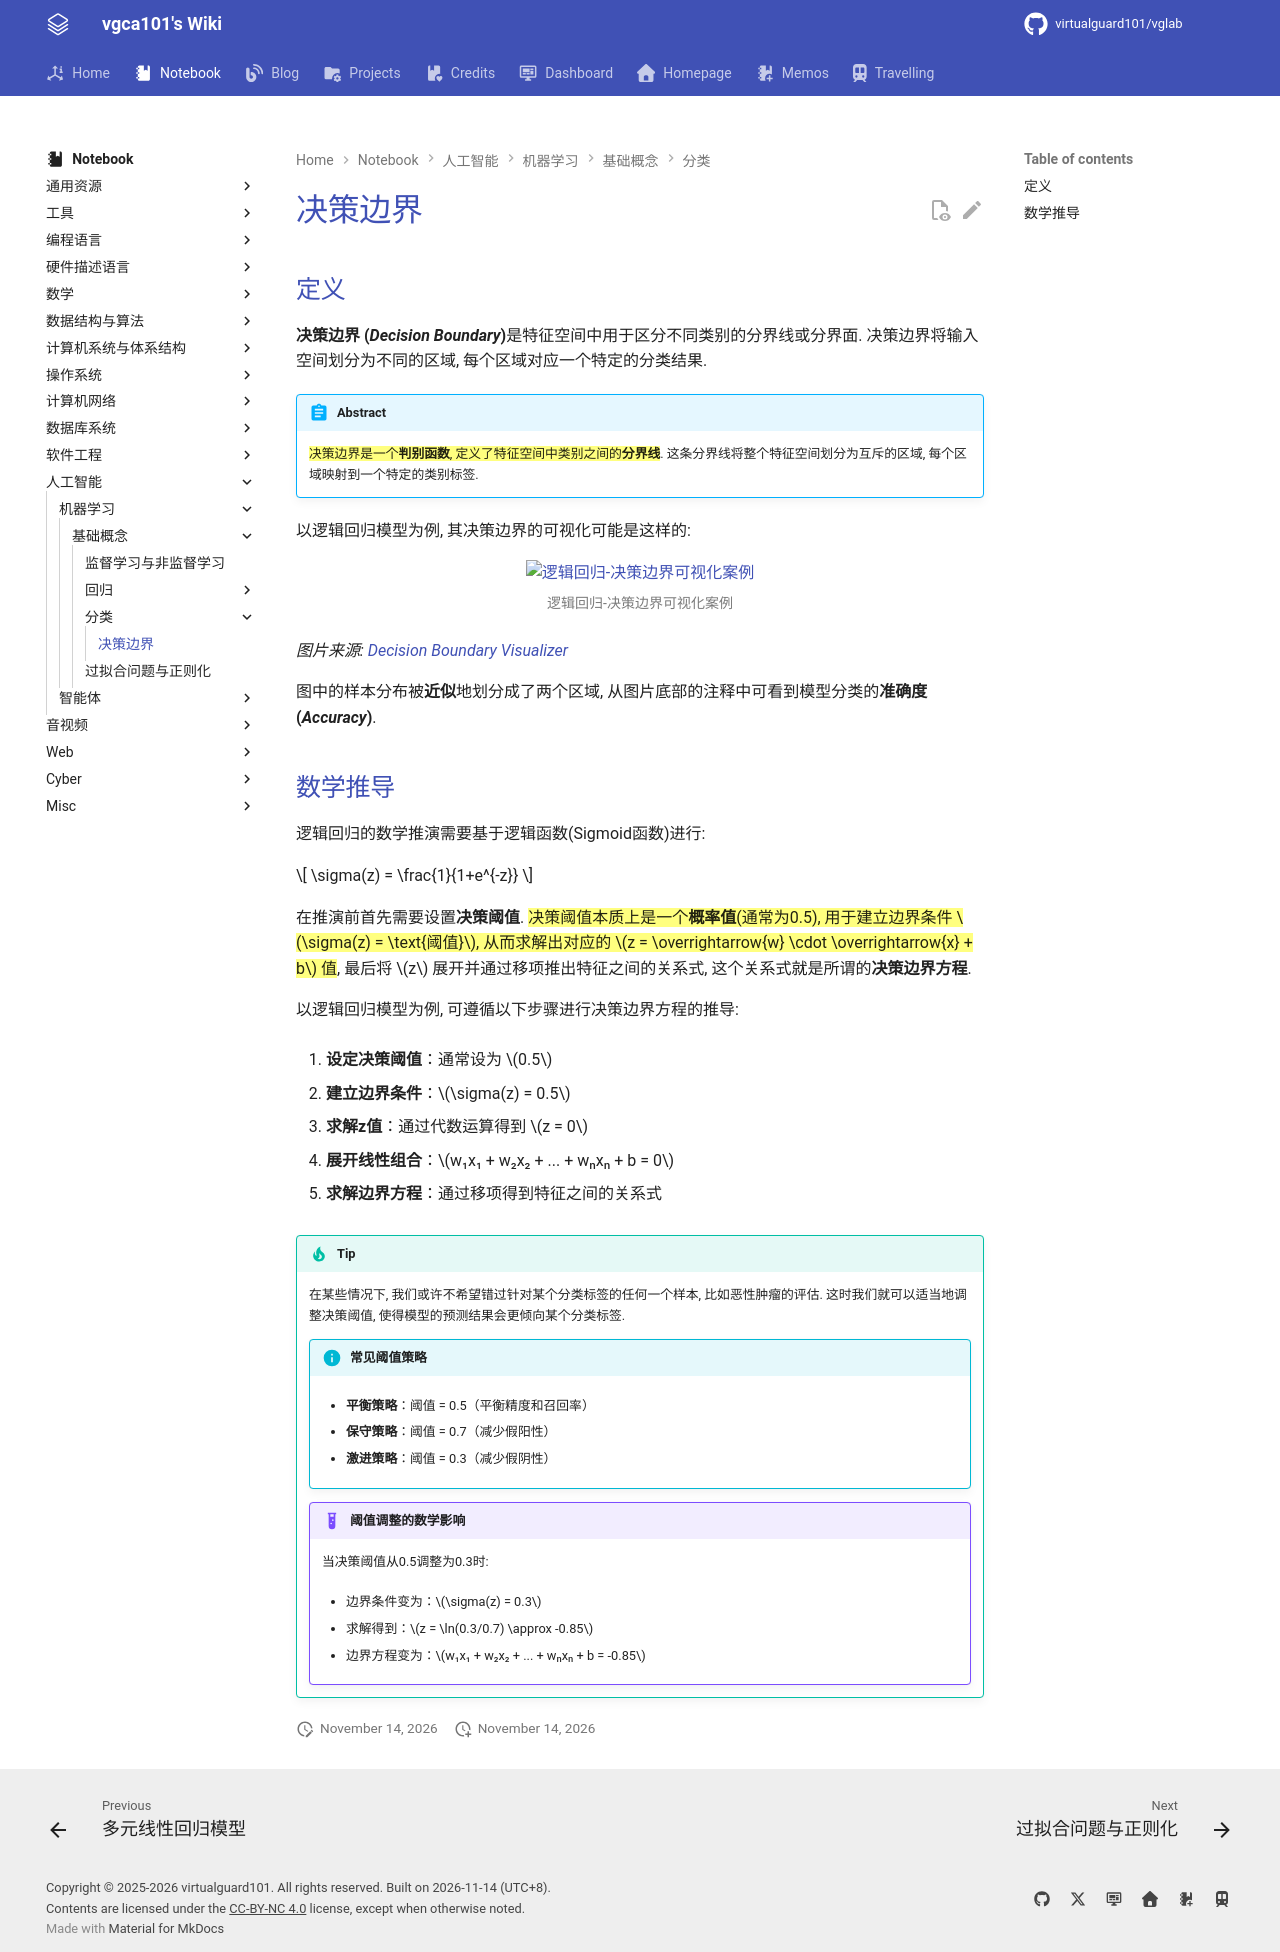

repository: virtualguard101/wiki · page: note/ml/coursera/决策边界/index.html · generator: mkdocs

---
date: 2025-09-28 19:21:00
title: 决策边界
permalink: 
publish: true
tags:
  - 机器学习
  - Coursera
---

# 决策边界

## 定义

<b>决策边界 (*Decision Boundary*)</b>是特征空间中用于区分不同类别的分界线或分界面. 决策边界将输入空间划分为不同的区域, 每个区域对应一个特定的分类结果.

!!! abstract
    ==决策边界是一个**判别函数**, 定义了特征空间中类别之间的**分界线**==. 这条分界线将整个特征空间划分为互斥的区域, 每个区域映射到一个特定的类别标签.

以逻辑回归模型为例, 其决策边界的可视化可能是这样的:

![逻辑回归-决策边界可视化案例](assets/decision-boundary/newplot.png)
*图片来源: [Decision Boundary Visualizer](https://ml-visualizer.herokuapp.com/)*

图中的样本分布被**近似**地划分成了两个区域, 从图片底部的注释中可看到模型分类的**准确度 (*Accuracy*)**.

## 数学推导

逻辑回归的数学推演需要基于逻辑函数(Sigmoid函数)进行:

$$
\sigma(z) = \frac{1}{1+e^{-z}}
$$

在推演前首先需要设置**决策阈值**. ==决策阈值本质上是一个**概率值**(通常为0.5), 用于建立边界条件 $\sigma(z) = \text{阈值}$, 从而求解出对应的 $z = \overrightarrow{w} \cdot \overrightarrow{x} + b$ 值==, 最后将 $z$ 展开并通过移项推出特征之间的关系式, 这个关系式就是所谓的**决策边界方程**.

以逻辑回归模型为例, 可遵循以下步骤进行决策边界方程的推导:

1. **设定决策阈值**：通常设为 $0.5$

2. **建立边界条件**：$\sigma(z) = 0.5$

3. **求解z值**：通过代数运算得到 $z = 0$

4. **展开线性组合**：$w₁x₁ + w₂x₂ + ... + wₙxₙ + b = 0$

5. **求解边界方程**：通过移项得到特征之间的关系式

!!! tip
    在某些情况下, 我们或许不希望错过针对某个分类标签的任何一个样本, 比如恶性肿瘤的评估. 这时我们就可以适当地调整决策阈值, 使得模型的预测结果会更倾向某个分类标签.

    !!! info "常见阈值策略"
        - **平衡策略**：阈值 = 0.5（平衡精度和召回率）

        - **保守策略**：阈值 = 0.7（减少假阳性）

        - **激进策略**：阈值 = 0.3（减少假阴性）

    !!! example "阈值调整的数学影响"

        当决策阈值从0.5调整为0.3时:

        - 边界条件变为：$\sigma(z) = 0.3$

        - 求解得到：$z = \ln(0.3/0.7) \approx -0.85$

        - 边界方程变为：$w₁x₁ + w₂x₂ + ... + wₙxₙ + b = -0.85$
